The GitHub repository Teaun9/Computer-Vision contains a labelled image folder "public_dataset" with 5 categories: crazing, inclusion, pitted surface, rolled-in scale, scratches. Examples follow, each with its label.

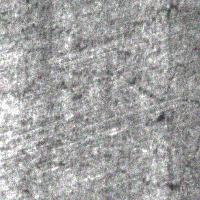
Label: crazing

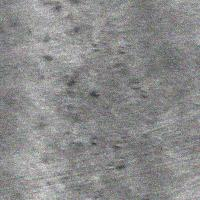
Label: rolled-in scale

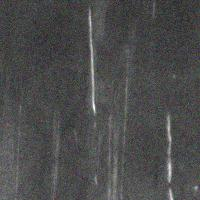
Label: scratches

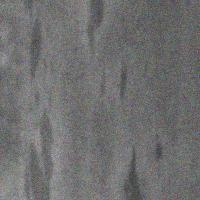
Label: inclusion

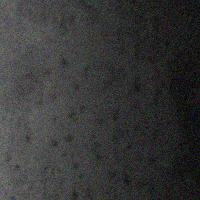
Label: pitted surface

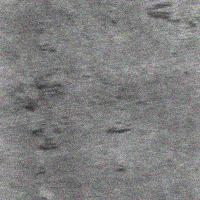
Label: rolled-in scale
